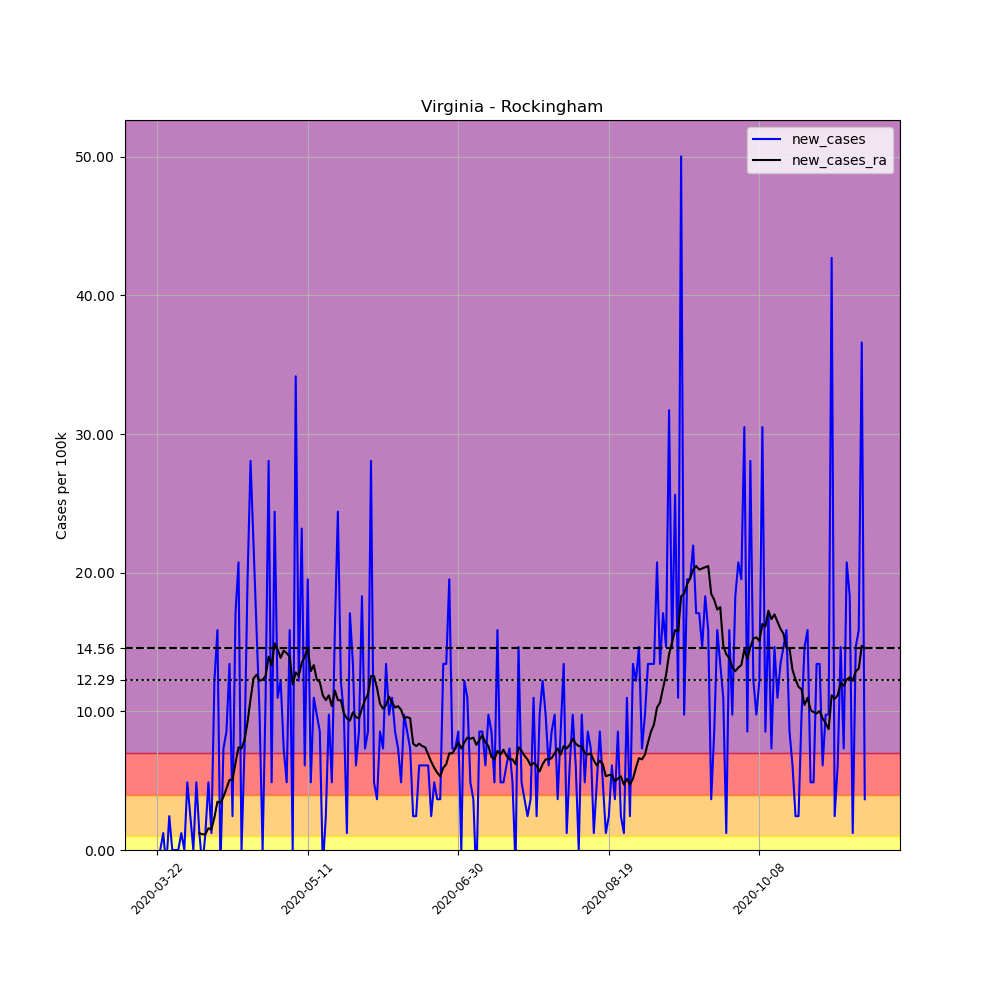

Source data for this figure (header and first rows):
, date, county, state, fips, cases, deaths, COUNTY, STNAME, CTYNAME, POPESTIMATE2019, per_100k, new_cases, new_cases_ra
270136, 2020-03-22, Rockingham, Virginia, 51165, 2, 0, 165, Virginia, Rockingham, 81948, 2.441, , 
270137, 2020-03-23, Rockingham, Virginia, 51165, 2, 0, 165, Virginia, Rockingham, 81948, 2.441, 0.0, 
270138, 2020-03-24, Rockingham, Virginia, 51165, 3, 0, 165, Virginia, Rockingham, 81948, 3.661, 1.22, 
270139, 2020-03-25, Rockingham, Virginia, 51165, 2, 0, 165, Virginia, Rockingham, 81948, 2.441, -1.22, 
270140, 2020-03-26, Rockingham, Virginia, 51165, 4, 0, 165, Virginia, Rockingham, 81948, 4.881, 2.441, 
270141, 2020-03-27, Rockingham, Virginia, 51165, 4, 0, 165, Virginia, Rockingham, 81948, 4.881, 0.0, 
270142, 2020-03-28, Rockingham, Virginia, 51165, 4, 0, 165, Virginia, Rockingham, 81948, 4.881, 0.0, 
270143, 2020-03-29, Rockingham, Virginia, 51165, 4, 0, 165, Virginia, Rockingham, 81948, 4.881, 0.0, 
270144, 2020-03-30, Rockingham, Virginia, 51165, 5, 0, 165, Virginia, Rockingham, 81948, 6.101, 1.22, 
270145, 2020-03-31, Rockingham, Virginia, 51165, 5, 0, 165, Virginia, Rockingham, 81948, 6.101, 0.0, 
270146, 2020-04-01, Rockingham, Virginia, 51165, 9, 0, 165, Virginia, Rockingham, 81948, 10.98, 4.881, 
270147, 2020-04-02, Rockingham, Virginia, 51165, 11, 0, 165, Virginia, Rockingham, 81948, 13.42, 2.441, 
270148, 2020-04-03, Rockingham, Virginia, 51165, 11, 0, 165, Virginia, Rockingham, 81948, 13.42, 0.0, 
270149, 2020-04-04, Rockingham, Virginia, 51165, 15, 0, 165, Virginia, Rockingham, 81948, 18.3, 4.881, 
270150, 2020-04-05, Rockingham, Virginia, 51165, 16, 0, 165, Virginia, Rockingham, 81948, 19.52, 1.22, 1.22
270151, 2020-04-06, Rockingham, Virginia, 51165, 15, 0, 165, Virginia, Rockingham, 81948, 18.3, -1.22, 1.133
270152, 2020-04-07, Rockingham, Virginia, 51165, 16, 0, 165, Virginia, Rockingham, 81948, 19.52, 1.22, 1.133
270153, 2020-04-08, Rockingham, Virginia, 51165, 20, 0, 165, Virginia, Rockingham, 81948, 24.41, 4.881, 1.569
270154, 2020-04-09, Rockingham, Virginia, 51165, 21, 0, 165, Virginia, Rockingham, 81948, 25.63, 1.22, 1.482
270155, 2020-04-10, Rockingham, Virginia, 51165, 31, 0, 165, Virginia, Rockingham, 81948, 37.83, 12.2, 2.353
270156, 2020-04-11, Rockingham, Virginia, 51165, 44, 0, 165, Virginia, Rockingham, 81948, 53.69, 15.86, 3.487
270157, 2020-04-12, Rockingham, Virginia, 51165, 43, 0, 165, Virginia, Rockingham, 81948, 52.47, -1.22, 3.399
270158, 2020-04-13, Rockingham, Virginia, 51165, 49, 0, 165, Virginia, Rockingham, 81948, 59.79, 7.322, 3.835
270159, 2020-04-14, Rockingham, Virginia, 51165, 56, 0, 165, Virginia, Rockingham, 81948, 68.34, 8.542, 4.445
270160, 2020-04-15, Rockingham, Virginia, 51165, 67, 0, 165, Virginia, Rockingham, 81948, 81.76, 13.42, 5.055
270161, 2020-04-16, Rockingham, Virginia, 51165, 69, 0, 165, Virginia, Rockingham, 81948, 84.2, 2.441, 5.055
270162, 2020-04-17, Rockingham, Virginia, 51165, 83, 0, 165, Virginia, Rockingham, 81948, 101.3, 17.08, 6.276
270163, 2020-04-18, Rockingham, Virginia, 51165, 100, 0, 165, Virginia, Rockingham, 81948, 122, 20.74, 7.409
270164, 2020-04-19, Rockingham, Virginia, 51165, 100, 0, 165, Virginia, Rockingham, 81948, 122, 0.0, 7.322
270165, 2020-04-20, Rockingham, Virginia, 51165, 106, 0, 165, Virginia, Rockingham, 81948, 129.4, 7.322, 7.932
270166, 2020-04-21, Rockingham, Virginia, 51165, 122, 1, 165, Virginia, Rockingham, 81948, 148.9, 19.52, 9.239
270167, 2020-04-22, Rockingham, Virginia, 51165, 145, 1, 165, Virginia, Rockingham, 81948, 176.9, 28.07, 10.9
270168, 2020-04-23, Rockingham, Virginia, 51165, 163, 1, 165, Virginia, Rockingham, 81948, 198.9, 21.97, 12.38
270169, 2020-04-24, Rockingham, Virginia, 51165, 176, 1, 165, Virginia, Rockingham, 81948, 214.8, 15.86, 12.64
270170, 2020-04-25, Rockingham, Virginia, 51165, 184, 1, 165, Virginia, Rockingham, 81948, 224.5, 9.762, 12.2
270171, 2020-04-26, Rockingham, Virginia, 51165, 184, 1, 165, Virginia, Rockingham, 81948, 224.5, 0.0, 12.29
270172, 2020-04-27, Rockingham, Virginia, 51165, 193, 1, 165, Virginia, Rockingham, 81948, 235.5, 10.98, 12.55
270173, 2020-04-28, Rockingham, Virginia, 51165, 216, 1, 165, Virginia, Rockingham, 81948, 263.6, 28.07, 13.95
270174, 2020-04-29, Rockingham, Virginia, 51165, 220, 1, 165, Virginia, Rockingham, 81948, 268.5, 4.881, 13.34
270175, 2020-04-30, Rockingham, Virginia, 51165, 240, 1, 165, Virginia, Rockingham, 81948, 292.9, 24.41, 14.9
270176, 2020-05-01, Rockingham, Virginia, 51165, 249, 1, 165, Virginia, Rockingham, 81948, 303.9, 10.98, 14.47
270177, 2020-05-02, Rockingham, Virginia, 51165, 259, 1, 165, Virginia, Rockingham, 81948, 316.1, 12.2, 13.86
270178, 2020-05-03, Rockingham, Virginia, 51165, 265, 1, 165, Virginia, Rockingham, 81948, 323.4, 7.322, 14.38
270179, 2020-05-04, Rockingham, Virginia, 51165, 269, 1, 165, Virginia, Rockingham, 81948, 328.3, 4.881, 14.21
270180, 2020-05-05, Rockingham, Virginia, 51165, 282, 1, 165, Virginia, Rockingham, 81948, 344.1, 15.86, 13.95
270181, 2020-05-06, Rockingham, Virginia, 51165, 282, 1, 165, Virginia, Rockingham, 81948, 344.1, 0.0, 11.94
270182, 2020-05-07, Rockingham, Virginia, 51165, 310, 1, 165, Virginia, Rockingham, 81948, 378.3, 34.17, 12.81
270183, 2020-05-08, Rockingham, Virginia, 51165, 320, 1, 165, Virginia, Rockingham, 81948, 390.5, 12.2, 12.55
270184, 2020-05-09, Rockingham, Virginia, 51165, 339, 1, 165, Virginia, Rockingham, 81948, 413.7, 23.19, 13.51
270185, 2020-05-10, Rockingham, Virginia, 51165, 344, 2, 165, Virginia, Rockingham, 81948, 419.8, 6.101, 13.95
270186, 2020-05-11, Rockingham, Virginia, 51165, 360, 2, 165, Virginia, Rockingham, 81948, 439.3, 19.52, 14.56
270187, 2020-05-12, Rockingham, Virginia, 51165, 364, 2, 165, Virginia, Rockingham, 81948, 444.2, 4.881, 12.9
270188, 2020-05-13, Rockingham, Virginia, 51165, 373, 2, 165, Virginia, Rockingham, 81948, 455.2, 10.98, 13.34
270189, 2020-05-14, Rockingham, Virginia, 51165, 381, 2, 165, Virginia, Rockingham, 81948, 464.9, 9.762, 12.29
270190, 2020-05-15, Rockingham, Virginia, 51165, 388, 2, 165, Virginia, Rockingham, 81948, 473.5, 8.542, 12.12
270191, 2020-05-16, Rockingham, Virginia, 51165, 387, 2, 165, Virginia, Rockingham, 81948, 472.3, -1.22, 11.16
270192, 2020-05-17, Rockingham, Virginia, 51165, 389, 2, 165, Virginia, Rockingham, 81948, 474.7, 2.441, 10.81
270193, 2020-05-18, Rockingham, Virginia, 51165, 397, 2, 165, Virginia, Rockingham, 81948, 484.5, 9.762, 11.16
270194, 2020-05-19, Rockingham, Virginia, 51165, 401, 5, 165, Virginia, Rockingham, 81948, 489.3, 4.881, 10.37
270195, 2020-05-20, Rockingham, Virginia, 51165, 414, 5, 165, Virginia, Rockingham, 81948, 505.2, 15.86, 11.51
... 176 more rows
